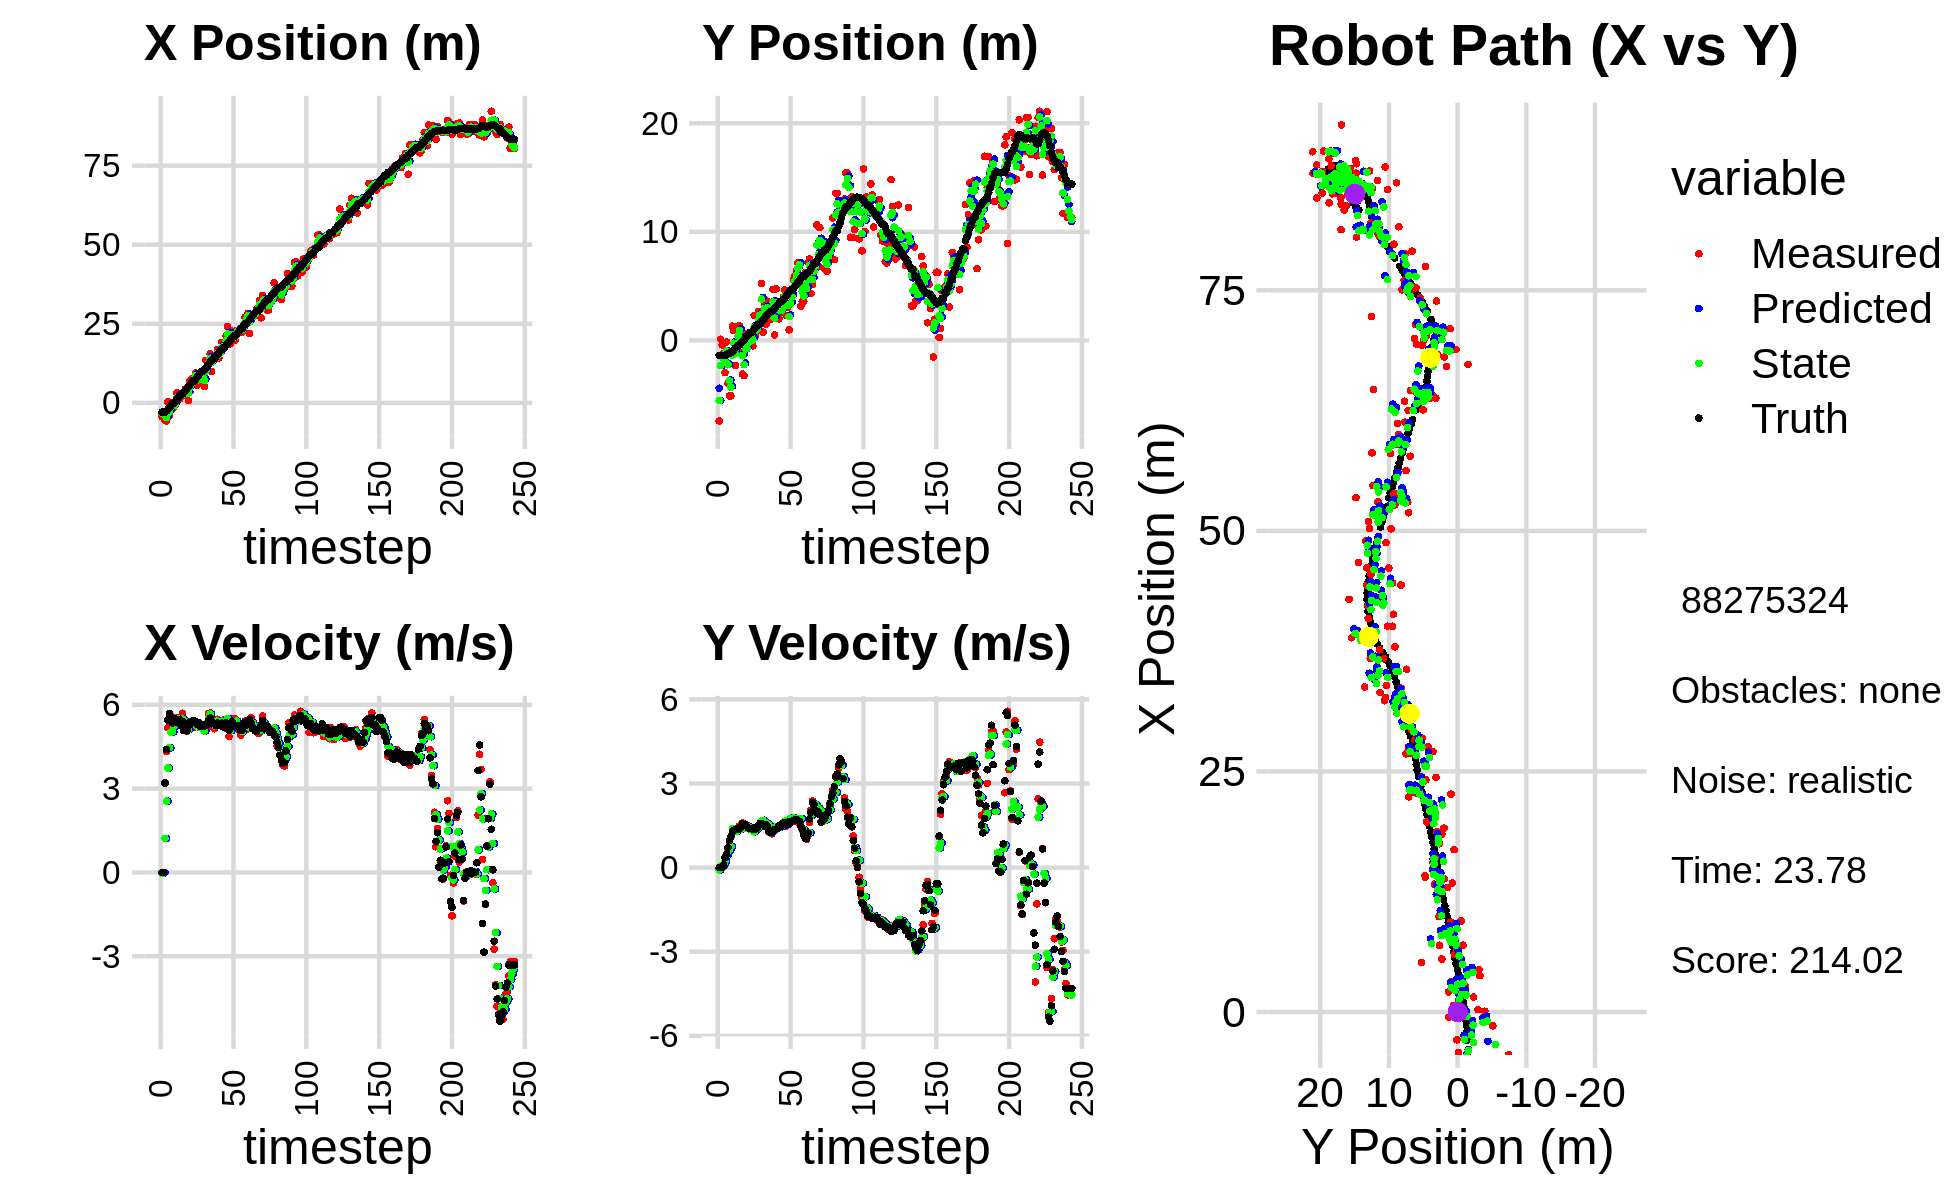

The table this chart was drawn from, first rows:
-4.437715053528401121e+00, -7.425743579678683481e+00, 0.000000000000000000e+00, 0.000000000000000000e+00, 0.000000000000000000e+00, 0.000000000000000000e+00, 0.000000000000000000e+00, 0.000000000000000000e+00, -3.039940593473466457e+00, -4.408868417446628385e+00, 0.000000000000000000e+00, 0.000000000000000000e+00, -2.952351093338162702e+00, -1.375858783419421139e+00, 0.000000000000000000e+00, 0.000000000000000000e+00, 0.000000000000000000e+00, -2.704900107346475124e-04
-4.437715053528401121e+00, -7.425743579678683481e+00, 0.000000000000000000e+00, -0.000000000000000000e+00, -3.039940593473466457e+00, -4.408868417446628385e+00, 0.000000000000000000e+00, 0.000000000000000000e+00, -3.366038104316194435e+00, -5.542553980738096797e+00, -4.119130445454820960e-02, -8.122387317115387084e-02, -2.952351093338162702e+00, -1.375858783419421139e+00, 0.000000000000000000e+00, 0.000000000000000000e+00, 0.000000000000000000e+00, 5.427419819170609117e-05
-2.890995632648130975e+00, 1.065511705721559066e-01, 0.000000000000000000e+00, -0.000000000000000000e+00, -3.370157234761649079e+00, -5.550676368055212251e+00, -4.119130445454820960e-02, -8.122387317115387084e-02, -3.157524314401746413e+00, -2.323901394692237332e+00, -2.127565507217099583e-03, 5.935368546040015181e-02, -2.952351093338162702e+00, -1.375858783419421139e+00, 0.000000000000000000e+00, 0.000000000000000000e+00, 0.000000000000000000e+00, 2.001486864173784852e-04
-5.408333301608180932e+00, -4.212729011162010817e-01, 3.195999820594707774e+00, 1.334440247931754442e-03, -3.157737070952467917e+00, -2.317966026146197400e+00, -2.127565507217099583e-03, 5.935368546040015181e-02, -4.011383785844669703e+00, -1.560898225211410750e+00, 1.217621635561128901e+00, 5.168414045187959271e-02, -2.918476581133797598e+00, -1.375858990463457054e+00, 3.200000000000000178e+00, 1.700000000000000122e-02, 3.200000047683715820e+00, -4.175344947725534439e-04
-5.760559559121474216e+00, -1.180615052771393003e+00, 4.325445937065050650e+00, 1.159640762731980607e-01, -3.889621622288556679e+00, -1.555729811166222776e+00, 1.217621635561128901e+00, 5.168414045187959271e-02, -4.574927401906188074e+00, -1.346668731556545540e+00, 2.553378842452495689e+00, 1.091206678242452877e-01, -2.634731769467316909e+00, -1.374760896186035364e+00, 4.399000000000000021e+00, 8.899999999999999578e-02, 4.400000095367431641e+00, -2.680331841111183167e-02
2.537653450283894330e-01, -2.964248021299226377e+00, 5.173843960126992769e+00, 3.691958543280190463e-01, -4.319589517660938682e+00, -1.335756664774121028e+00, 2.553378842452495689e+00, 1.091206678242452877e-01, -2.395056590590676215e+00, -2.012736443670320341e+00, 3.737991837078359580e+00, 2.133803584123233343e-01, -2.073986530062770672e+00, -1.356635173002858519e+00, 5.455000000000000071e+00, 3.499999999999999778e-01, 5.466000080108642578e+00, -7.123738527297973633e-02
-4.196307181886707482e+00, -1.438706160712793225e-01, 5.538915845822415918e+00, 3.952467031300293532e-01, -2.021257406882840169e+00, -1.991398407829088057e+00, 3.737991837078359580e+00, 2.133803584123233343e-01, -2.871330126385710280e+00, -9.899313358734156409e-01, 4.460416057848884286e+00, 4.398778295157826923e-01, -1.438644886085991947e+00, -1.308970475915203213e+00, 5.682000000000000384e+00, 4.849999999999999867e-01, 5.703000068664550781e+00, -7.123738527297973633e-02
8.505094063032579699e-02, -3.954874278926340470e+00, 5.620197066047833090e+00, 6.442318468521852637e-01, -2.425288520600821673e+00, -9.459435529218374050e-01, 4.460416057848884286e+00, 4.398778295157826923e-01, -1.366177347940528142e+00, -2.241551101111686428e+00, 5.013086266736884511e+00, 5.784942440065956593e-01, -9.012455937171530707e-01, -1.247205259566660507e+00, 5.511999999999999567e+00, 7.179999999999999716e-01, 5.559000015258789062e+00, -1.141298487782478333e-01
-1.432831287620178085e+00, -5.113278166424029436e+00, 5.094625495910181989e+00, 7.931761926329158330e-01, -8.648687212668396684e-01, -2.183701676711026884e+00, 5.013086266736884511e+00, 5.784942440065956593e-01, -1.096690599264738220e+00, -3.717640549086239865e+00, 5.032143728971223418e+00, 6.285669817738352982e-01, -2.778134346350125128e-01, -1.147579448016230019e+00, 5.349000000000000199e+00, 9.659999999999999698e-01, 5.435999870300292969e+00, -1.544488817453384399e-01
-1.432831287620178085e+00, -5.113278166424029436e+00, 5.514870554697695049e+00, 1.112689511675132303e+00, -5.934762263676158778e-01, -3.654783850908856380e+00, 5.032143728971223418e+00, 6.285669817738352982e-01, -9.271392195783358936e-01, -4.299586205060661470e+00, 5.215879246600870545e+00, 7.505504453214001392e-01, -2.778134346350125128e-01, -1.147579448016230019e+00, 5.472000000000000419e+00, 1.100999999999999979e+00, 5.581999778747558594e+00, -1.990889012813568115e-01
-5.320810675214928676e-01, 1.310349835633401350e+00, 5.497999516390298602e+00, 1.266557363925682189e+00, -4.055512949182488169e-01, -4.224531160528521845e+00, 5.215879246600870545e+00, 7.505504453214001392e-01, -4.507018081436198753e-01, -1.373750544494491077e+00, 5.333772428777830754e+00, 1.389391429817896206e+00, 3.451037409067741479e-01, -1.020702230001435673e+00, 5.498000000000000220e+00, 1.272000000000000020e+00, 5.643000125885009766e+00, -2.264168709516525269e-01
3.153035879115376083e+00, 8.950842758117805165e-01, 5.489403219013289537e+00, 1.358484328955994469e+00, 8.267543473416322231e-02, -1.234811401512701412e+00, 5.333772428777830754e+00, 1.389391429817896206e+00, 1.350092343375101755e+00, -2.632594475523343247e-01, 5.482515944460502055e+00, 1.330669286435343102e+00, 9.759097099086327942e-01, -8.739356864111293977e-01, 5.373999999999999666e+00, 1.330999999999999961e+00, 5.535999774932861328e+00, -2.425998002290725708e-01
1.561887465273483988e+00, -2.310315059073271282e+00, 5.553550664068602316e+00, 1.386452581085720226e+00, 1.898343937821151961e+00, -1.301925189088000145e-01, 5.482515944460502055e+00, 1.330669286435343102e+00, 1.761617002594431769e+00, -1.231964659331045597e+00, 5.503807543940510527e+00, 1.309583434192683082e+00, 1.594626903864543310e+00, -7.207392919381596652e-01, 5.434999999999999609e+00, 1.358999999999999986e+00, 5.602000236511230469e+00, -2.446506917476654053e-01
1.170445859702310409e+00, -1.008531323628966414e-01, 5.482933942802940663e+00, 1.380271414937297436e+00, 2.311997756988482866e+00, -1.101006315911777333e+00, 5.503807543940510527e+00, 1.309583434192683082e+00, 1.841671465958463871e+00, -6.327600720246255861e-01, 5.464060247949928062e+00, 1.297308442764283365e+00, 2.116103649138139087e+00, -5.904044967539636701e-01, 5.475999999999999979e+00, 1.370999999999999996e+00, 5.644999980926513672e+00, -2.466152310371398926e-01
2.098176658379204973e+00, 1.325712157596919072e+00, 5.292864431110380075e+00, 1.332423398423310923e+00, 2.388077490753456544e+00, -5.030292277481972496e-01, 5.464060247949928062e+00, 1.297308442764283365e+00, 2.264585793804280822e+00, 4.091147633114902149e-01, 5.382727431540993202e+00, 1.384750249217755247e+00, 2.737964153703740688e+00, -4.337509146131849902e-01, 5.277999999999999581e+00, 1.352999999999999980e+00, 5.447999954223632812e+00, -2.466152310371398926e-01
2.098176658379204973e+00, 1.325712157596919072e+00, 5.698243122450487697e+00, 1.490678954250729271e+00, 2.802858536958380054e+00, 5.475897882332657618e-01, 5.382727431540993202e+00, 1.384750249217755247e+00, 2.520568220446516516e+00, 9.209290096840982986e-01, 5.498861902089970499e+00, 1.382544628766584793e+00, 2.737964153703740688e+00, -4.337509146131849902e-01, 5.405000000000000249e+00, 1.431999999999999940e+00, 5.592000007629394531e+00, -2.558692097663879395e-01
2.658433437616599448e+00, -1.136925683991789393e+00, 5.163121853492157243e+00, 1.450496751402764239e+00, 3.070454410655513833e+00, 1.059183472560756734e+00, 5.498861902089970499e+00, 1.382544628766584793e+00, 2.892678444540364158e+00, -2.660822189352352041e-02, 5.343693976725965911e+00, 1.372503607080935328e+00, 3.351134777112312335e+00, -2.720543608885218068e-01, 5.072000000000000064e+00, 1.437999999999999945e+00, 5.271999835968017578e+00, -2.738746404647827148e-01
4.420355260604162062e+00, -3.103738950766198101e+00, 5.415953806281094352e+00, 1.595230182267080021e+00, 3.427047842212960660e+00, 1.106421388145700235e-01, 5.343693976725965911e+00, 1.372503607080935328e+00, 3.837613587854703745e+00, -1.409893666771363296e+00, 5.401598285847009073e+00, 1.472157206701376175e+00, 3.945163249688032447e+00, -1.047376860954572775e-01, 5.274000000000000021e+00, 1.562000000000000055e+00, 5.500000000000000000e+00, -2.864426970481872559e-01
3.778125405320851726e+00, -3.241697715546307368e+00, 5.046980546398751599e+00, 1.530707396833036027e+00, 4.377773416439405096e+00, -1.262677946101225634e+00, 5.401598285847009073e+00, 1.472157206701376175e+00, 4.122315836752669327e+00, -2.233395590915089546e+00, 5.233272809816004845e+00, 1.460523143331671658e+00, 4.445836544142430569e+00, 4.257328625753259432e-02, 5.070999999999999730e+00, 1.536999999999999922e+00, 5.298999786376953125e+00, -2.944739758968353271e-01
6.729865073655261209e-01, 6.227678489347419077e-01, 5.204583052203647142e+00, 1.494837730184403135e+00, 4.645643117734270078e+00, -2.087343276581922424e+00, 5.233272809816004845e+00, 1.460523143331671658e+00, 3.009996326510168796e+00, -7.768057929278426865e-01, 5.113212576534425402e+00, 1.406501604100867109e+00, 5.031495571270548695e+00, 2.189124354679084505e-01, 5.347999999999999865e+00, 1.548000000000000043e+00, 5.567999839782714844e+00, -2.796871662139892578e-01
6.950942635477356468e+00, -7.765567762641003569e-01, 5.381469605354027408e+00, 1.482736125070324817e+00, 3.521317584163611514e+00, -6.361556325177559756e-01, 5.113212576534425402e+00, 1.406501604100867109e+00, 4.939331527118223875e+00, -7.074765203105963796e-01, 5.321306006141724332e+00, 1.467925635380156635e+00, 5.644914150301000078e+00, 3.945416940862125355e-01, 5.277999999999999581e+00, 1.467000000000000082e+00, 5.478000164031982422e+00, -2.688553929328918457e-01
6.380424812469883911e+00, 1.349589360937112070e-01, 5.379541593969658919e+00, 1.482204907328928289e+00, 5.471462127732396041e+00, -5.606839567725807605e-01, 5.321306006141724332e+00, 1.467925635380156635e+00, 5.846969461022221815e+00, -2.209561208411146560e-01, 5.370933333260106579e+00, 1.454690738455639565e+00, 6.253753185078794630e+00, 5.614950195364190044e-01, 5.350999999999999979e+00, 1.409000000000000030e+00, 5.532999992370605469e+00, -2.688553929328918457e-01
7.714421570348848789e+00, 5.049551262183822331e-01, 5.268217611152887336e+00, 1.376194052788702660e+00, 6.384062794348232650e+00, -7.548704699555069952e-02, 5.370933333260106579e+00, 1.454690738455639565e+00, 6.929055029820188949e+00, 2.089933377805980319e-01, 5.362999091176043898e+00, 1.405249714750518075e+00, 6.873212337409392525e+00, 7.228021156652895129e-01, 5.429000000000000270e+00, 1.397000000000000020e+00, 5.605999946594238281e+00, -2.555158436298370361e-01
7.714421570348848789e+00, 5.049551262183822331e-01, 5.201862412651888867e+00, 1.337260794289235610e+00, 7.465354938937792895e+00, 3.495183092556498616e-01, 5.362999091176043898e+00, 1.405249714750518075e+00, 7.563914792206961835e+00, 4.182411905185624557e-01, 5.300675888090919052e+00, 1.392668696453828181e+00, 6.873212337409392525e+00, 7.228021156652895129e-01, 5.429999999999999716e+00, 1.395999999999999908e+00, 5.477000236511230469e+00, -2.516248822212219238e-01
9.467539668053353452e+00, -4.968338472002943318e-01, 5.280653287712460120e+00, 1.343986817726240623e+00, 8.093982381016052940e+00, 5.575080601639452738e-01, 5.300675888090919052e+00, 1.392668696453828181e+00, 8.658776576016373738e+00, 5.307430244991673263e-02, 5.329364533036919482e+00, 1.316991692929955660e+00, 7.487315654771515838e+00, 8.808977142256487758e-01, 5.403999999999999915e+00, 1.370999999999999996e+00, 5.574999809265136719e+00, -2.492202222347259521e-01
5.503465891012459643e+00, 2.305002404868397026e+00, 5.351510559875573669e+00, 1.373666910626571980e+00, 9.191713029320066397e+00, 1.847734717429123097e-01, 5.329364533036919482e+00, 1.316991692929955660e+00, 7.674364602812211444e+00, 1.235578412209963783e+00, 5.238780348099886908e+00, 1.277808974011860776e+00, 8.106458186797972587e+00, 1.038176012924180824e+00, 5.293999999999999595e+00, 1.360000000000000098e+00, 5.466000080108642578e+00, -2.512629926204681396e-01
5.964046716725371233e+00, 4.778208859739681569e-01, 5.319118136543598219e+00, 1.418452857689488811e+00, 8.198242637622200846e+00, 1.363359309611149817e+00, 5.238780348099886908e+00, 1.277808974011860776e+00, 7.280730319624829860e+00, 9.295088595083123018e-01, 5.212596857277329576e+00, 1.371232796482838801e+00, 8.715718746605945810e+00, 1.196418716272089844e+00, 5.370000000000000107e+00, 1.433000000000000052e+00, 5.558000087738037109e+00, -2.606061398983001709e-01
9.331921624739605292e+00, 9.745568168735559977e-01, 5.186489452443192150e+00, 1.429939995622125037e+00, 7.801990005352562818e+00, 1.066632139156596271e+00, 5.212596857277329576e+00, 1.371232796482838801e+00, 8.430991178775569139e+00, 1.028812769345518685e+00, 5.242918561333874905e+00, 1.381123289586298597e+00, 9.326934337425910826e+00, 1.360205842800802367e+00, 5.224000000000000199e+00, 1.403999999999999915e+00, 5.409999847412109375e+00, -2.690213322639465332e-01
6.937881469708423232e+00, 2.646915031963271492e+00, 5.258791629286046820e+00, 1.449874052248700806e+00, 8.955283034908957163e+00, 1.166925098304148589e+00, 5.242918561333874905e+00, 1.381123289586298597e+00, 8.125414427330015954e+00, 1.868790675469765405e+00, 5.194981141617506459e+00, 1.488055788643436461e+00, 9.927423000629312710e+00, 1.528946352959039690e+00, 5.246000000000000441e+00, 1.502999999999999892e+00, 5.456999778747558594e+00, -2.690213322639465332e-01
6.937881469708423232e+00, 2.646915031963271492e+00, 5.199213402986850419e+00, 1.527659190593826599e+00, 8.644912541491766689e+00, 2.017596254334109052e+00, 5.194981141617506459e+00, 1.488055788643436461e+00, 7.942491258947978139e+00, 2.335838123644448761e+00, 5.150475438009032736e+00, 1.479310939892359844e+00, 9.927423000629312710e+00, 1.528946352959039690e+00, 5.302999999999999936e+00, 1.578999999999999959e+00, 5.532999992370605469e+00, -2.857821285724639893e-01
5.153035640941363127e+00, 5.253230525875769885e+00, 5.165098367608849550e+00, 1.547716056673378082e+00, 8.457538802748882034e+00, 2.483769217633684967e+00, 5.150475438009032736e+00, 1.479310939892359844e+00, 7.097935809860469014e+00, 3.797677393008439761e+00, 5.067076657509307580e+00, 1.627480998969684567e+00, 1.053414106343246992e+01, 1.708318903046244452e+00, 5.243000000000000327e+00, 1.576000000000000068e+00, 5.473999977111816406e+00, -2.911346554756164551e-01
1.341463875742244305e+01, 7.697151432624667056e-01, 5.228841759175612225e+00, 1.547392518515222415e+00, 7.604643475611399417e+00, 3.960425492905408351e+00, 5.067076657509307580e+00, 1.627480998969684567e+00, 9.999692335271896937e+00, 2.357807485640261547e+00, 5.294082012147290683e+00, 1.688202409035695739e+00, 1.103711843462979658e+01, 1.859052372838817968e+00, 5.277000000000000135e+00, 1.534999999999999920e+00, 5.495999813079833984e+00, -2.877224385738372803e-01
1.328584730661983748e+01, 3.383824659801763168e+00, 5.293522967368875065e+00, 1.500205652174043225e+00, 1.052910053648662547e+01, 2.526627726543831276e+00, 5.294082012147290683e+00, 1.688202409035695739e+00, 1.166361978286625778e+01, 2.951232525002990492e+00, 5.368646722493322088e+00, 1.552838805861593396e+00, 1.164295721048204868e+01, 2.034756613748770260e+00, 5.298000000000000043e+00, 1.489999999999999991e+00, 5.504000186920166016e+00, -2.761624455451965332e-01
1.292890763300332857e+01, 1.481529249481787547e+00, 5.687546103284864429e+00, 1.595139206823445344e+00, 1.220048445511558910e+01, 3.106516405589149876e+00, 5.368646722493322088e+00, 1.552838805861593396e+00, 1.250806865267401768e+01, 2.301020464564717649e+00, 5.525129836331329258e+00, 1.594883950009496010e+00, 1.225463438020464046e+01, 2.206989956793657282e+00, 5.456999999999999851e+00, 1.534000000000000030e+00, 5.668000221252441406e+00, -2.734368443489074707e-01
1.554161500934658235e+01, 3.605629279173723667e+00, 5.703266667442059124e+00, 1.510877376023630481e+00, 1.306058163630715008e+01, 2.460508859565667450e+00, 5.525129836331329258e+00, 1.594883950009496010e+00, 1.408600423926455214e+01, 3.012217854509518844e+00, 5.668822870321786667e+00, 1.558938783480938062e+00, 1.288529157677934123e+01, 2.380643083610738842e+00, 5.527000000000000135e+00, 1.485000000000000098e+00, 5.723000049591064453e+00, -2.589657306671142578e-01
9.928494930073419766e+00, 2.735565929603007707e+00, 5.229573453977932829e+00, 1.271803900354966821e+00, 1.465288652629673116e+01, 3.168111732857612495e+00, 5.668822870321786667e+00, 1.558938783480938062e+00, 1.269782560695865214e+01, 2.902022420241427980e+00, 5.352313135636967090e+00, 1.530877925515576443e+00, 1.340746641193819499e+01, 2.514048291381241640e+00, 5.322000000000000064e+00, 1.294000000000000039e+00, 5.477000236511230469e+00, -2.385633736848831177e-01
1.384195351613474756e+01, 1.982592358030112800e+00, 5.289768507253072016e+00, 1.239289753461686017e+00, 1.323305692052234939e+01, 3.055110212792985447e+00, 5.352313135636967090e+00, 1.530877925515576443e+00, 1.348211651855982574e+01, 2.577268513898653968e+00, 5.342021642798781222e+00, 1.243324019294312244e+00, 1.402139425297768227e+01, 2.660373164751961728e+00, 5.365999999999999659e+00, 1.260000000000000009e+00, 5.512000083923339844e+00, -2.301300317049026489e-01
1.384195351613474756e+01, 1.982592358030112800e+00, 5.143722903029651405e+00, 1.205074112341656400e+00, 1.401631868283970306e+01, 2.701600915828085370e+00, 5.342021642798781222e+00, 1.243324019294312244e+00, 1.393970684326800580e+01, 2.333534042786954199e+00, 5.252276337551095686e+00, 1.254531070163524387e+00, 1.402139425297768227e+01, 2.660373164751961728e+00, 5.339999999999999858e+00, 1.258999999999999897e+00, 5.486000061035156250e+00, -2.301300317049026489e-01
1.401494091746660686e+01, 4.702736212760824763e+00, 5.361833840035821197e+00, 1.299241725237445300e+00, 1.446493447702311563e+01, 2.458987149803306682e+00, 5.252276337551095686e+00, 1.254531070163524387e+00, 1.428242144194018692e+01, 3.516204914544856397e+00, 5.287034852333287738e+00, 1.365821008625363264e+00, 1.463561010351149605e+01, 2.805428935823758962e+00, 5.253000000000000114e+00, 1.302999999999999936e+00, 5.412000179290771484e+00, -2.377308011054992676e-01
1.687341988074081911e+01, 5.076365004730696295e-01, 5.483570621303861969e+00, 1.369509649690640485e+00, 1.481112492717351614e+01, 3.652787015407392701e+00, 5.287034852333287738e+00, 1.365821008625363264e+00, 1.566466689207602059e+01, 2.070614995130548586e+00, 5.427253318022888351e+00, 1.437447799040056928e+00, 1.524012899429776269e+01, 2.954540682737689661e+00, 5.352000000000000313e+00, 1.354999999999999982e+00, 5.519999980926513672e+00, -2.447412759065628052e-01
1.417530584344197031e+01, 4.752475812007057598e+00, 5.293023976426056265e+00, 1.368205492021830949e+00, 1.620739222387830836e+01, 2.214359775034554279e+00, 5.427253318022888351e+00, 1.437447799040056928e+00, 1.536780712974687368e+01, 3.422865984791457983e+00, 5.314566341673207184e+00, 1.459417756058325022e+00, 1.585460424430439907e+01, 3.109887076829130681e+00, 5.325999999999999623e+00, 1.375999999999999890e+00, 5.500999927520751953e+00, -2.529552280902862549e-01
1.599438554040998284e+01, 3.287688526304485048e+00, 5.317035310000404635e+00, 1.406817512049414409e+00, 1.589926376391419360e+01, 3.568807760397290529e+00, 5.314566341673207184e+00, 1.459417756058325022e+00, 1.593847133153275841e+01, 3.416756148262935167e+00, 5.318205958116743126e+00, 1.458935301419353792e+00, 1.636307668674906068e+01, 3.242596580406100770e+00, 5.264000000000000234e+00, 1.403999999999999915e+00, 5.447999954223632812e+00, -2.586596310138702393e-01
1.911341285731307948e+01, 1.990166617647017189e+00, 5.378629447699231569e+00, 1.489263107626148219e+00, 1.647029192734443370e+01, 3.562649678404870457e+00, 5.318205958116743126e+00, 1.458935301419353792e+00, 1.755954093514708347e+01, 2.815762710451430006e+00, 5.415831582562645075e+00, 1.434373794434794736e+00, 1.697078275663444558e+01, 3.406717253582720595e+00, 5.344000000000000306e+00, 1.485999999999999988e+00, 5.546999931335449219e+00, -2.701180577278137207e-01
1.748909035296382442e+01, 2.637291385777171371e+00, 5.292056116689134448e+00, 1.505371868572629612e+00, 1.810112409340334949e+01, 2.959200089894909347e+00, 5.415831582562645075e+00, 1.434373794434794736e+00, 1.784621427358223755e+01, 2.811163222259698724e+00, 5.346159483529199008e+00, 1.450912326274812703e+00, 1.757681798959687924e+01, 3.576153232421899641e+00, 5.209999999999999964e+00, 1.463999999999999968e+00, 5.412000179290771484e+00, -2.771385312080383301e-01
1.748909035296382442e+01, 2.637291385777171371e+00, 5.480577300090843984e+00, 1.558998375900844779e+00, 1.838083022193515603e+01, 2.956254454887179861e+00, 5.346159483529199008e+00, 1.450912326274812703e+00, 1.801712580159055221e+01, 2.791777083260531978e+00, 5.379589234799228237e+00, 1.534484918721786828e+00, 1.757681798959687924e+01, 3.576153232421899641e+00, 5.330000000000000071e+00, 1.558000000000000052e+00, 5.552999973297119141e+00, -2.771385312080383301e-01
2.105476880088395220e+01, 3.991964830773583550e+00, 5.158245996220557572e+00, 1.518099365519575805e+00, 1.855508472507047557e+01, 2.945225575132710549e+00, 5.379589234799228237e+00, 1.534484918721786828e+00, 1.957840796188508747e+01, 3.470865960819278229e+00, 5.352524702102263277e+00, 1.508540840138821393e+00, 1.818431425081849895e+01, 3.752059413732325766e+00, 5.357000000000000206e+00, 1.594999999999999973e+00, 5.589000225067138672e+00, -2.862241864204406738e-01
2.412783193580843033e+01, 4.637504352008130937e+00, 5.463718461563043860e+00, 1.634622389410788301e+00, 2.011366043209531540e+01, 3.621720044833160568e+00, 5.352524702102263277e+00, 1.508540840138821393e+00, 2.176840454139821546e+01, 4.084566358851743573e+00, 5.509119827644565426e+00, 1.651044661066200181e+00, 1.869703054412677190e+01, 3.903630687216412820e+00, 5.339000000000000412e+00, 1.612000000000000099e+00, 5.577000141143798828e+00, -2.907021641731262207e-01
1.849645757652691103e+01, 2.289373590056068775e+00, 4.865005547737945690e+00, 1.472620752919513665e+00, 2.231931652416267298e+01, 4.249670824958363902e+00, 5.509119827644565426e+00, 1.651044661066200181e+00, 2.073026643508336520e+01, 3.218958851139246402e+00, 5.129244239171458553e+00, 1.672668529846278895e+00, 1.931096029286890214e+01, 4.088882876424867696e+00, 5.088000000000000078e+00, 1.540000000000000036e+00, 5.315999984741210938e+00, -2.939289212226867676e-01
1.873788309126483398e+01, 3.031894518887029655e+00, 5.163338627837513961e+00, 1.553576632625894627e+00, 2.124319085900051007e+01, 3.386225704123874358e+00, 5.129244239171458553e+00, 1.672668529846278895e+00, 2.021297134195297218e+01, 3.235358874252872052e+00, 5.075879533248727427e+00, 1.557642909169405954e+00, 1.989627408967137256e+01, 4.265774680516281059e+00, 5.174999999999999822e+00, 1.562000000000000055e+00, 5.405000209808349609e+00, -2.922694981098175049e-01
2.264781451250704691e+01, 9.720563421691880146e-01, 5.480467358897035623e+00, 1.675958804961302784e+00, 2.072055929527784457e+01, 3.391123165169812825e+00, 5.075879533248727427e+00, 1.557642909169405954e+00, 2.152361686333685142e+01, 2.192306489450654539e+00, 5.301629011704347860e+00, 1.628119237007299880e+00, 2.049897432338223879e+01, 4.448230219820952236e+00, 5.392999999999999794e+00, 1.645000000000000018e+00, 5.638999938964843750e+00, -2.967746853828430176e-01
1.976331710787005491e+01, 4.535907557582846472e+00, 5.486767520903057971e+00, 1.699681643575540857e+00, 2.205377976450728639e+01, 2.355118413151384704e+00, 5.301629011704347860e+00, 1.628119237007299880e+00, 2.111567522579028733e+01, 3.374070200164640543e+00, 5.318849208897336034e+00, 1.761116838000705620e+00, 2.111094427106745997e+01, 4.635840370147723100e+00, 5.256000000000000227e+00, 1.620999999999999996e+00, 5.500000000000000000e+00, -3.004034161567687988e-01
1.976331710787005491e+01, 4.535907557582846472e+00, 5.493454012108497153e+00, 1.701752973610669351e+00, 2.164756014668002138e+01, 3.550181883964711016e+00, 5.318849208897336034e+00, 1.761116838000705620e+00, 2.087637662618939416e+01, 4.036255303378719184e+00, 5.342576203791391087e+00, 1.730948999135600186e+00, 2.111094427106745997e+01, 4.635840370147723100e+00, 5.251000000000000334e+00, 1.655999999999999917e+00, 5.506000041961669922e+00, -3.004034161567687988e-01
2.286524009688210768e+01, 5.630226208433267487e+00, 5.420671423190245086e+00, 1.726569951531627733e+00, 2.141063424656853442e+01, 4.209350203292279602e+00, 5.342576203791391087e+00, 1.730948999135600186e+00, 2.201118495883043025e+01, 4.880408780840907568e+00, 5.415527629805813703e+00, 1.773265828881833928e+00, 2.161345911029914291e+01, 4.794059229786840959e+00, 5.246000000000000441e+00, 1.673999999999999932e+00, 5.506000041961669922e+00, -3.083561062812805176e-01
2.275898253928127701e+01, 5.968596710632630753e+00, 5.120837156814874724e+00, 1.662672825259922993e+00, 2.255273772181101322e+01, 5.057735363729091382e+00, 5.415527629805813703e+00, 1.773265828881833928e+00, 2.263040642131669600e+01, 5.493864447233936410e+00, 5.294785465087104903e+00, 1.738226192705263573e+00, 2.221730089198769775e+01, 4.987428619245875439e+00, 5.256000000000000227e+00, 1.703999999999999959e+00, 5.500999927520751953e+00, -3.139494061470031738e-01
2.287365795698489990e+01, 6.407891585165589099e+00, 5.288251868498447195e+00, 1.729881388598954350e+00, 2.315988496782540551e+01, 5.667687066504463189e+00, 5.294785465087104903e+00, 1.738226192705263573e+00, 2.304192901128342541e+01, 6.018171218976867465e+00, 5.284217635510628952e+00, 1.755003030773077066e+00, 2.281838274035032299e+01, 5.184003784093877520e+00, 5.214999999999999858e+00, 1.711000000000000076e+00, 5.487999916076660156e+00, -3.161461949348449707e-01
2.236157822621009217e+01, 7.130364490461500004e+00, 4.914647299745985798e+00, 1.620761824946946872e+00, 2.357035077483448759e+01, 6.193671522054175149e+00, 5.284217635510628952e+00, 1.755003030773077066e+00, 2.306383999162076037e+01, 6.636986098997274652e+00, 5.092976754202297229e+00, 1.716349168815561210e+00, 2.341471529045727706e+01, 5.379674387783047074e+00, 5.083000000000000185e+00, 1.675999999999999934e+00, 5.353000164031982422e+00, -3.185508847236633301e-01
2.236157822621009217e+01, 7.130364490461500004e+00, 5.052352369979522528e+00, 1.666174467467131493e+00, 2.357313766704098867e+01, 6.808621015878831173e+00, 5.092976754202297229e+00, 1.716349168815561210e+00, 2.307352904672428195e+01, 6.968111667864868686e+00, 5.042684751505835727e+00, 1.683135247169290194e+00, 2.341471529045727706e+01, 5.379674387783047074e+00, 5.094000000000000306e+00, 1.641999999999999904e+00, 5.353000164031982422e+00, -3.185508847236633301e-01
2.437725321961462654e+01, 3.151925040379486287e+00, 5.312991703923121811e+00, 1.490115614075319783e+00, 2.357779752187486721e+01, 7.136425192581797639e+00, 5.042684751505835727e+00, 1.683135247169290194e+00, 2.391342596130214204e+01, 5.065966421508292683e+00, 5.180262986580139284e+00, 1.749840676558548136e+00, 2.450740194330180799e+01, 5.719716025214260036e+00, 5.344999999999999751e+00, 1.469000000000000083e+00, 5.543000221252441406e+00, -2.734411358833312988e-01
2.705979025389001791e+01, 3.581169320631739872e+00, 5.417774366742502679e+00, 1.339880685158763240e+00, 2.443145225996015668e+01, 5.240950489164147186e+00, 5.180262986580139284e+00, 1.749840676558548136e+00, 2.551895061395147479e+01, 4.521968479931373075e+00, 5.353407945974508308e+00, 1.339064954880083258e+00, 2.511581659307207204e+01, 5.882057143255574161e+00, 5.250000000000000000e+00, 1.358999999999999986e+00, 5.422999858856201172e+00, -2.424471974372863770e-01
2.705979025389001791e+01, 3.581169320631739872e+00, 5.118782246193569918e+00, 1.265936341924873920e+00, 2.605429140854892722e+01, 4.655874975419381556e+00, 5.353407945974508308e+00, 1.339064954880083258e+00, 2.646236105579594877e+01, 4.091749352452652033e+00, 5.280104288651463307e+00, 1.354402041263151668e+00, 2.511581659307207204e+01, 5.882057143255574161e+00, 5.294999999999999929e+00, 1.177000000000000046e+00, 5.423999786376953125e+00, -2.424471974372863770e-01
2.829090499919566426e+01, 6.235246224489141120e+00, 5.428062686082387067e+00, 1.142516395591562706e+00, 2.699037148466109670e+01, 4.227189556578967000e+00, 5.280104288651463307e+00, 1.354402041263151668e+00, 2.752922358150696169e+01, 5.208542275654668430e+00, 5.378826447033660862e+00, 1.235183069964989722e+00, 2.572234869034128124e+01, 6.022506190997381381e+00, 5.447000000000000064e+00, 1.050999999999999934e+00, 5.546999931335449219e+00, -2.074550092220306396e-01
... 183 more rows
